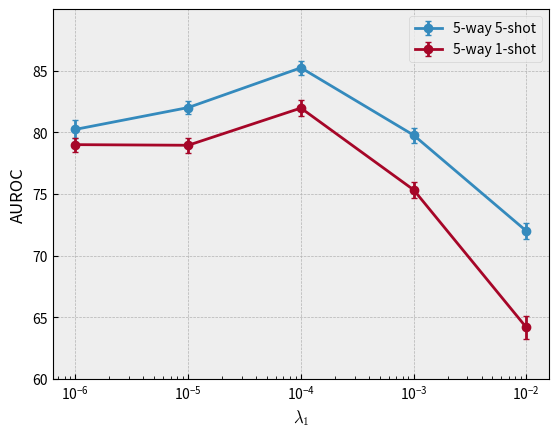
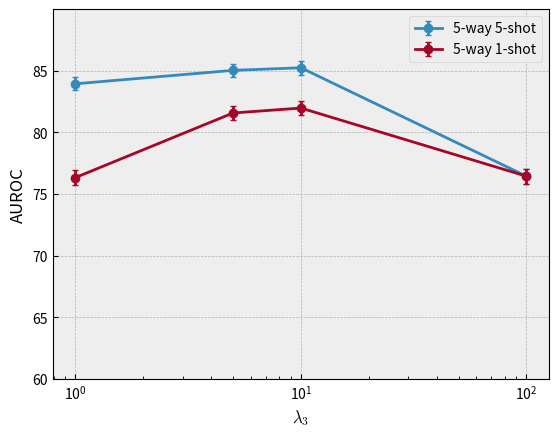

Recreate these plots in Python, in order.
import numpy as np 
import matplotlib
import matplotlib.pyplot as plt
plt.style.use('bmh')
matplotlib.rcParams.update({'errorbar.capsize': 2})
# plt.rcParams.update({'font.size': 14})

lmbda1 = np.array([1e-2, 1e-3, 1e-4, 1e-5, 1e-6])
## gtsrb 5_way
auroc_11 = np.array([72.00,79.78, 85.25, 82.02, 80.25])
err_11 = np.array([0.68, 0.61, 0.56, 0.55, 0.72])
auroc_11_ = np.array([64.17, 75.34, 81.98, 78.96, 79.01])
err_11_ = np.array([0.90, 0.67, 0.68, 0.63, 0.58])
## belga
auroc_12 = np.array([54.74, 70.73, 74.61, 73.30, 76.12])
err_12 = np.array([0.92, 0.84, 0.82, 0.81, 0.79])


fig = plt.figure()
ax = fig.add_subplot(111)

ax.errorbar(lmbda1,auroc_11,yerr=err_11,fmt='-o')
ax.errorbar(lmbda1,auroc_11_,yerr=err_11_,fmt='-o')
ax.set_yticks([60,65,70,75,80,85])
ax.spines['bottom'].set_color('black')
ax.spines['top'].set_color('black')
ax.spines['left'].set_color('black')
ax.spines['right'].set_color('black')
ax.set_xscale('log')
ax.set_ylim([60,90])
ax.set_xlabel(r'$\lambda_1$')
ax.set_ylabel('AUROC')
ax.legend(['5-way 5-shot', '5-way 1-shot'])
plt.savefig('lmbda_1.pdf', format='pdf', dpi=1200, bbox_inches = 'tight', pad_inches = 0)
plt.show()


lmbda3 = np.array([1,5,10,100])
fig = plt.figure()
ax = fig.add_subplot(111)

## gtsrb 5shot
acc_31 = np.array([83.05, 82.99, 81.66, 80.29])
auroc_31 = np.array([83.95, 85.04, 85.25, 76.45])
err_acc_31 = np.array([0.73, 0.73, 0.77, 0.83])
err_auroc_31 = np.array([0.53, 0.51, 0.56, 0.62])
## gtsrb 1shot
acc_31_ = np.array([72.74, 70.08, 72.89, 68.23])
auroc_31_ = np.array([76.34, 81.58, 81.98, 76.45])
err_acc_31_ = np.array([0.89, 0.90, 0.91, 0.93])
err_auroc_31_ = np.array([0.64, 0.54, 0.59, 0.62])
ax.errorbar(lmbda3,auroc_31,yerr=err_auroc_31,fmt='-o')
ax.errorbar(lmbda3,auroc_31_,yerr=err_auroc_31_,fmt='-o')
ax.set_yticks([60,65,70,75,80,85])
ax.spines['bottom'].set_color('black')
ax.spines['top'].set_color('black')
ax.spines['left'].set_color('black')
ax.spines['right'].set_color('black')
ax.set_xscale('log')
ax.set_ylim([60,90])
ax.set_xlabel(r'$\lambda_3$')
ax.set_ylabel('AUROC')
ax.legend(['5-way 5-shot', '5-way 1-shot'])
plt.savefig('lmbda_3.pdf', format='pdf', dpi=1200, bbox_inches = 'tight', pad_inches = 0)
plt.show()